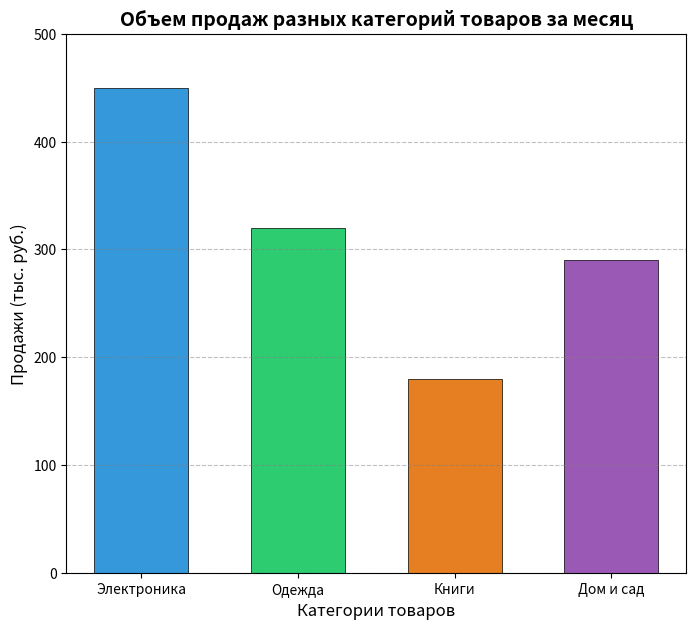

Reproduce this figure in Python.
import matplotlib.pyplot as plt
import numpy as np

# Задание 1. Зависимость цены квартиры от её площади
# Условие:
# Имеются данные о площади 10 квартир (в кв. метрах) и их стоимости (в млн рублей).
# •	Площадь: [35, 42, 54, 62, 71, 85, 93, 104, 115, 128]
# •	Цена: [8.4, 11.3, 14.6, 19.8, 22.1, 28.9, 33.5, 41.6, 49.5, 58.9]
# Постройте диаграмму рассеяния. Сделайте маркеры в виде круглых точек синего цвета, добавьте прозрачность, чтобы точки
# не перекрывали друг друга, и подпишите оси.
#
# area = [35, 42, 54, 62, 71, 85, 93, 104, 115, 128]
# price = [8.4, 11.3, 14.6, 19.8, 22.1, 28.9, 33.5, 41.6, 49.5, 58.9]
#
# plt.figure(figsize=(7, 5))
#
# plt.scatter(area, price, color='blue', alpha=0.4, marker='o')
#
#
# plt.xlabel('Площадь квартиры (кв. м)', fontsize=12)
# plt.ylabel('Цена квартиры (млн руб.)', fontsize=12)
# plt.title('Зависимость цены квартиры от её площади', fontsize=14, fontweight='bold')
#
# plt.grid(True, linestyle='--', alpha=0)
# #.5
# plt.show()

#-----------------------

# Задание 2. Сравнение объемов продаж разных категорий товаров
# Условие:
# Маркетплейс подвел итоги продаж за месяц по четырем категориям товаров:
# •	Электроника — 450 тыс. руб.
# •	Одежда — 320 тыс. руб.
# •	Книги — 180 тыс. руб.
# •	Дом и сад — 290 тыс. руб.
# Постройте вертикальную столбчатовую диаграмму. Задайте для каждого
# столбика свой цвет, настройте ширину столбцов
# и добавьте сетку только по оси Y, чтобы было удобнее считывать значения.

product = ['Электроника','Одежда', 'Книги', 'Дом и сад']
sales= [450, 320, 180, 290]

colors = ['#3498db', '#2ecc71', '#e67e22', '#9b59b6']

plt.figure(figsize=(8, 7))

plt.bar(product,
        sales,
        color=colors,
        width=0.6,
        edgecolor='black',
        linewidth=0.5
        )

plt.title('Объем продаж разных категорий товаров за месяц', fontsize=14, fontweight='bold')
plt.xlabel('Категории товаров', fontsize=12)
plt.ylabel('Продажи (тыс. руб.)', fontsize=12)
plt.grid(axis='y', linestyle='--', color='grey', alpha=0.5)

plt.ylim(0, 500)

plt.show()
